The GitHub repository Sr3nzZ/my_rUBot_mecanum contains a labelled image folder "traffic_sign_dataset_g2_2" with 6 categories: forbidden, give way, left, nothing, right, stop. Examples follow, each with its label.

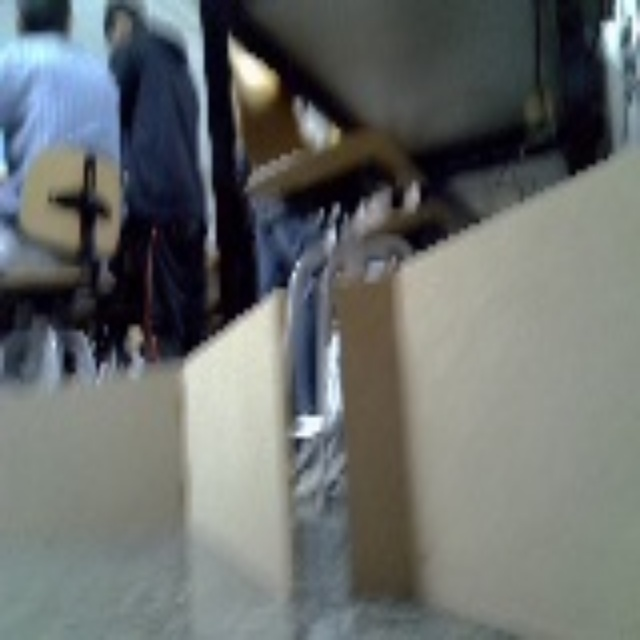
Label: nothing

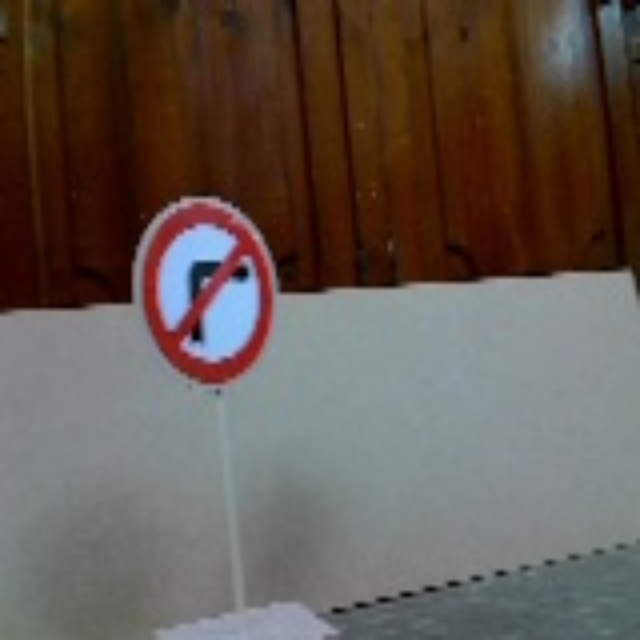
Label: left

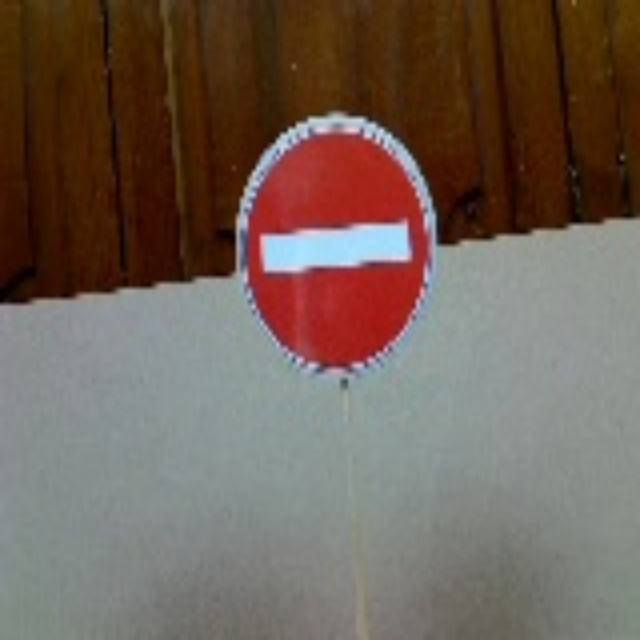
Label: forbidden

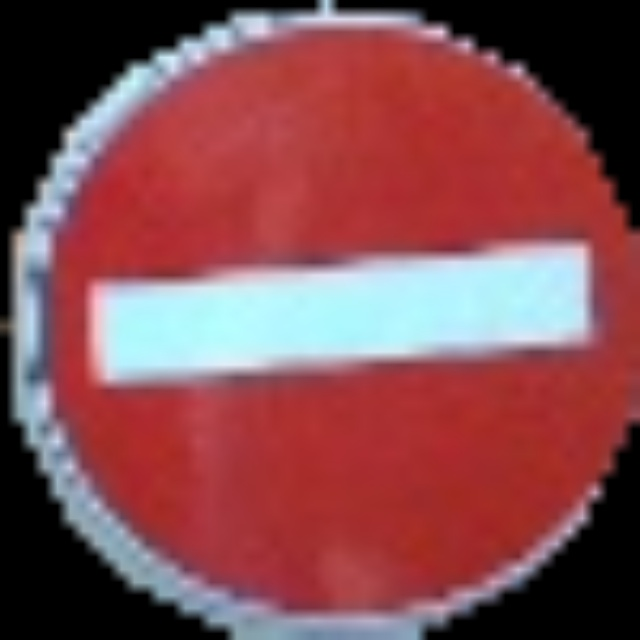
Label: forbidden

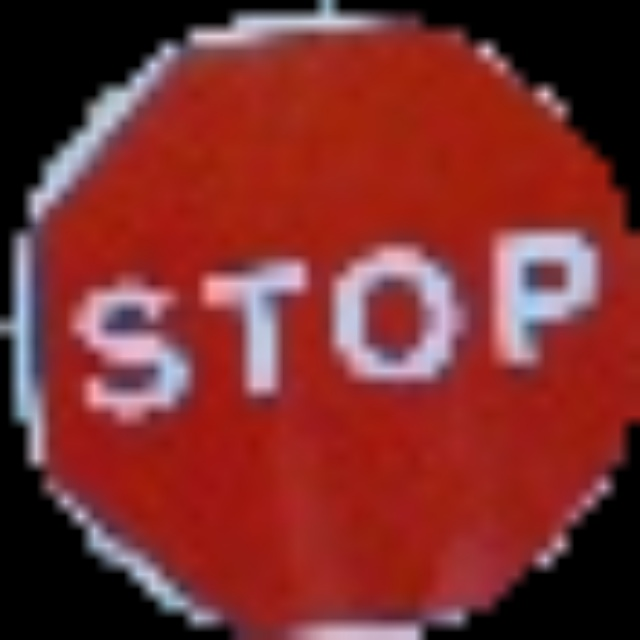
Label: stop

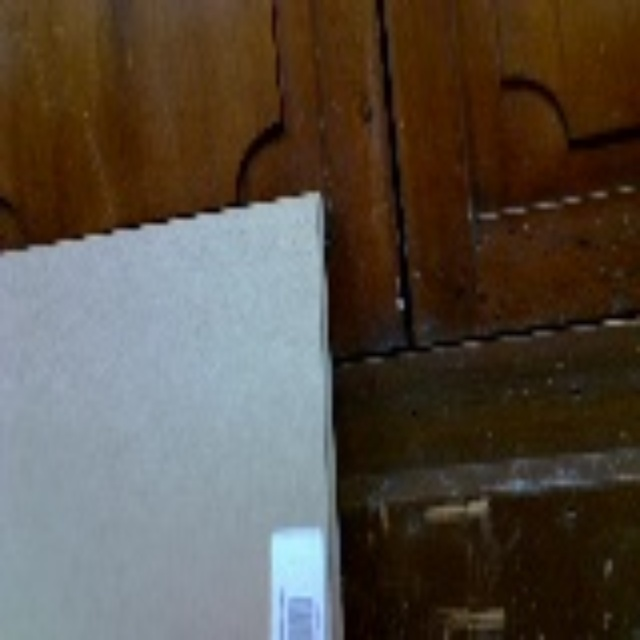
Label: nothing
